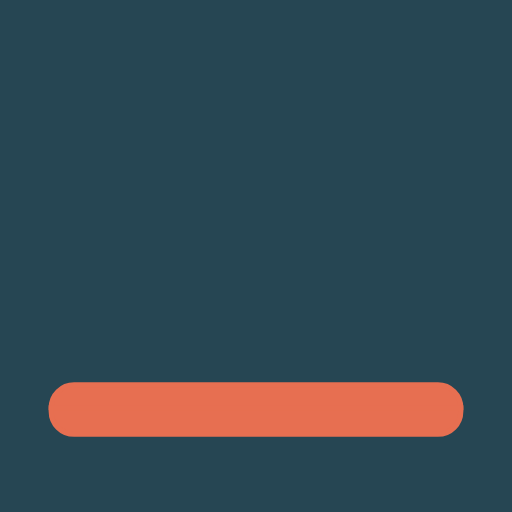
t = 0.00 s
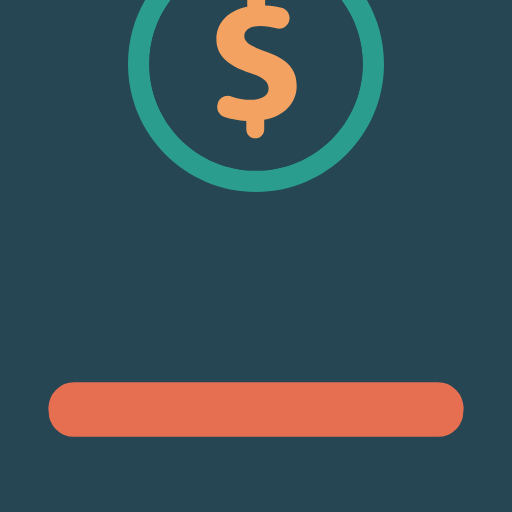
t = 0.26 s
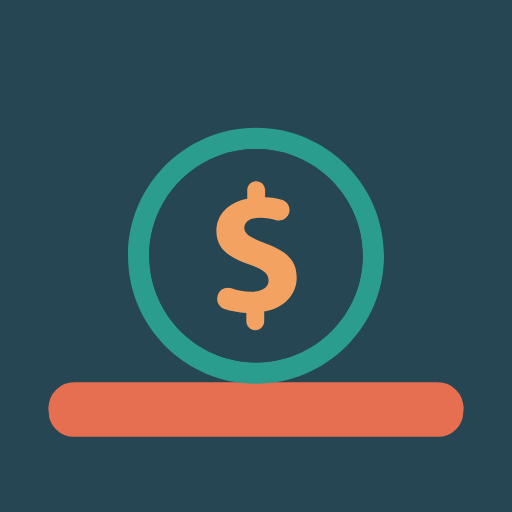
t = 0.53 s
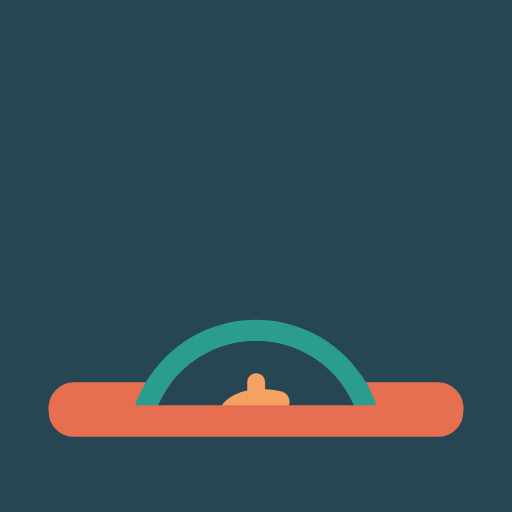
t = 0.79 s

The animated SVG that drew these frames (rendered in a browser with its animation timeline set to each time). Animation: 1 SMIL element (animateTransform=1); one cycle of 1.05 s, repeats indefinitely.

<?xml version="1.0" encoding="utf-8"?>
<svg xmlns="http://www.w3.org/2000/svg" xmlns:xlink="http://www.w3.org/1999/xlink" style="margin: auto; background: rgb(38, 70, 83); display: block; shape-rendering: auto;" width="400px" height="400px" viewBox="0 0 100 100" preserveAspectRatio="xMidYMid">
<defs><clipPath id="ldio-ypxtpzhlzg-cp"><rect x="0" y="0" width="100" height="82.235"></rect></clipPath></defs>
<path stroke="#e76f51" stroke-width="1" fill="#e76f51" d="M85.529 75.177H14.471c-2.469 0-4.471 2.002-4.471 4.471h80C90 77.179 87.998 75.177 85.529 75.177z"></path>
<g clip-path="url(#ldio-ypxtpzhlzg-cp)">
  <g>
    <animateTransform attributeName="transform" type="translate" repeatCount="indefinite" dur="1.0526315789473684s" values="0 0;0 150" keyTimes="0;1"></animateTransform>
    <g transform="translate(0 -75)">
      <path fill="#2a9d8f" d="M50 25c-13.785 0-25 11.215-25 25s11.215 25 25 25s25-11.216 25-25S63.784 25 50 25z M50 70.845 c-11.494 0-20.844-9.351-20.844-20.845S38.506 29.155 50 29.155S70.845 38.506 70.845 50S61.493 70.845 50 70.845z"></path>
      <path fill="#264653" d="M50 29.155c-11.494 0-20.844 9.351-20.844 20.844S38.506 70.845 50 70.845S70.845 61.493 70.845 50S61.493 29.155 50 29.155 z"></path>
      <path fill="#f4a261" d="M48.11 62.796v-1.64c-1.535-0.068-3.041-0.358-4.281-0.765c-1.029-0.337-1.611-1.421-1.342-2.469 l0.043-0.167c0.297-1.158 1.521-1.781 2.653-1.395c1.152 0.392 2.465 0.662 3.855 0.662c2.032 0 3.421-0.783 3.421-2.21 c0-1.354-1.14-2.21-3.778-3.101c-3.814-1.283-6.416-3.066-6.416-6.523c0-3.137 2.211-5.596 6.025-6.345v-1.639 c0-0.965 0.782-1.746 1.746-1.746h0c0.965 0 1.746 0.782 1.746 1.746v1.39c1.275 0.057 2.327 0.226 3.21 0.459 c1.107 0.291 1.782 1.404 1.498 2.513v0c-0.287 1.118-1.44 1.803-2.546 1.473c-0.843-0.251-1.887-0.453-3.16-0.453 c-2.317 0-3.066 0.998-3.066 1.997c0 1.176 1.247 1.924 4.277 3.065c4.241 1.498 5.953 3.458 5.953 6.666 c0 3.173-2.246 5.882-6.345 6.594v1.89c0 0.965-0.782 1.746-1.746 1.746h-0.001C48.892 64.543 48.11 63.761 48.11 62.796z"></path>
    </g>
  </g>
</g>
<path stroke="#e76f51" stroke-width="1" fill="#e76f51" d="M14.471 84.823h71.058c2.469 0 4.471-2.002 4.471-4.471v-0.704H10v0.704C10 82.821 12.002 84.823 14.471 84.823z"></path>
<!-- [ldio] generated by https://loading.io/ --></svg>